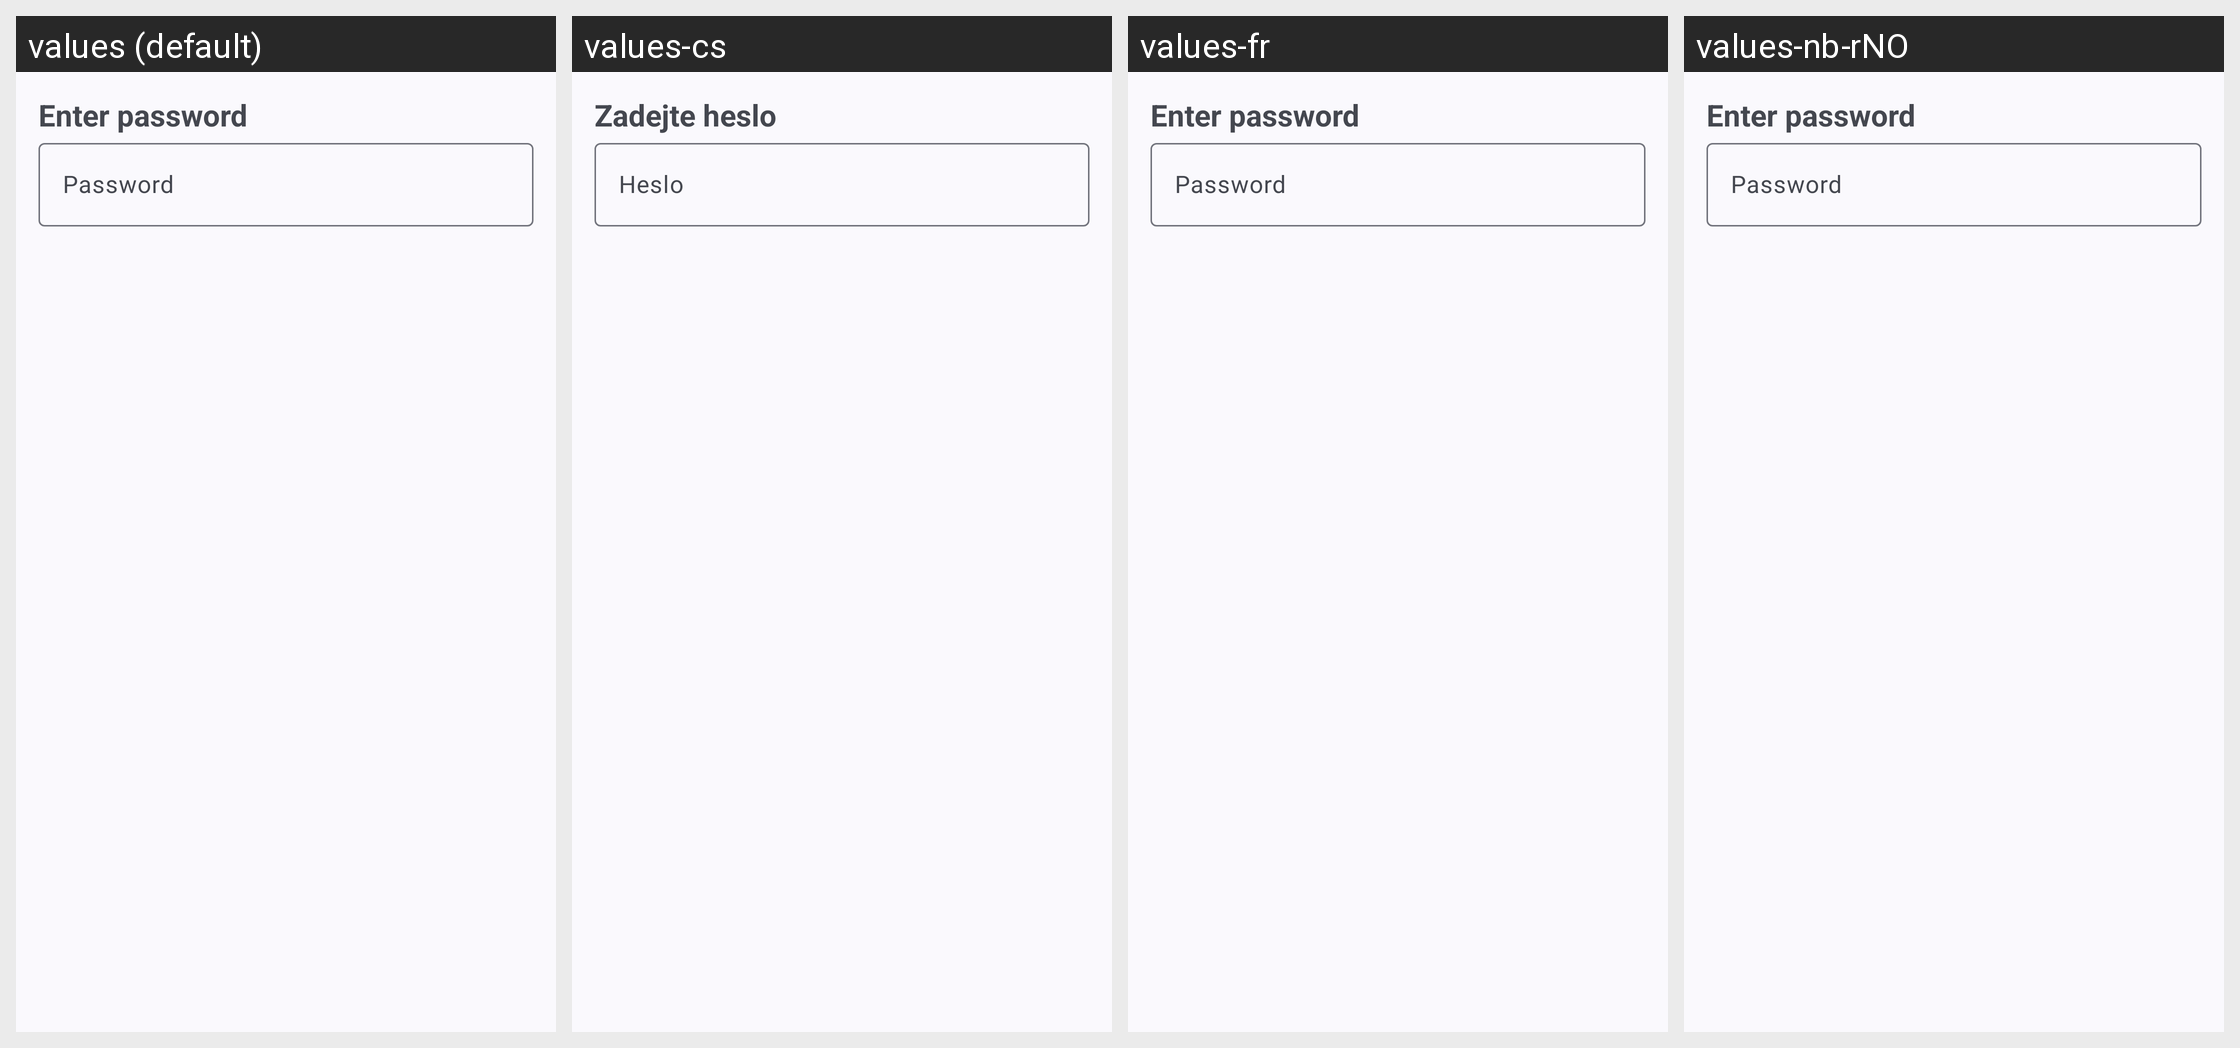

The same Android screen rendered under several of its app's locales, left to right. List the strings drawn on it with the default value and each locale's translation.
Android screen res/layout/auth_credential.xml rendered under 4 locales, left to right: values (default), values-cs, values-fr, values-nb-rNO. Device: Nexus 5 (rendered at 1080×1920; each locale shown at half size, 540×960, under a caption strip naming it); theme AppTheme.
Other locales in the repository, not shown: values-ar, values-de, values-es, values-hr, values-pt, values-pt-rBR, values-ru, values-vi, values-zh-rCN, values-zh-rTW.
Strings drawn on this screen, with the default value and each locale's value (text and hints the layout hard-codes, and strings that could not be matched under every locale, appear in the picture but are not listed):

enter_password
  values: Enter password
  values-cs: Zadejte heslo
  values-fr: Enter password  [not translated; the default value is used]
  values-nb-rNO: Enter password  [not translated; the default value is used]

password
  values: Password
  values-cs: Heslo
  values-fr: Password  [not translated; the default value is used]
  values-nb-rNO: Password  [not translated; the default value is used]
